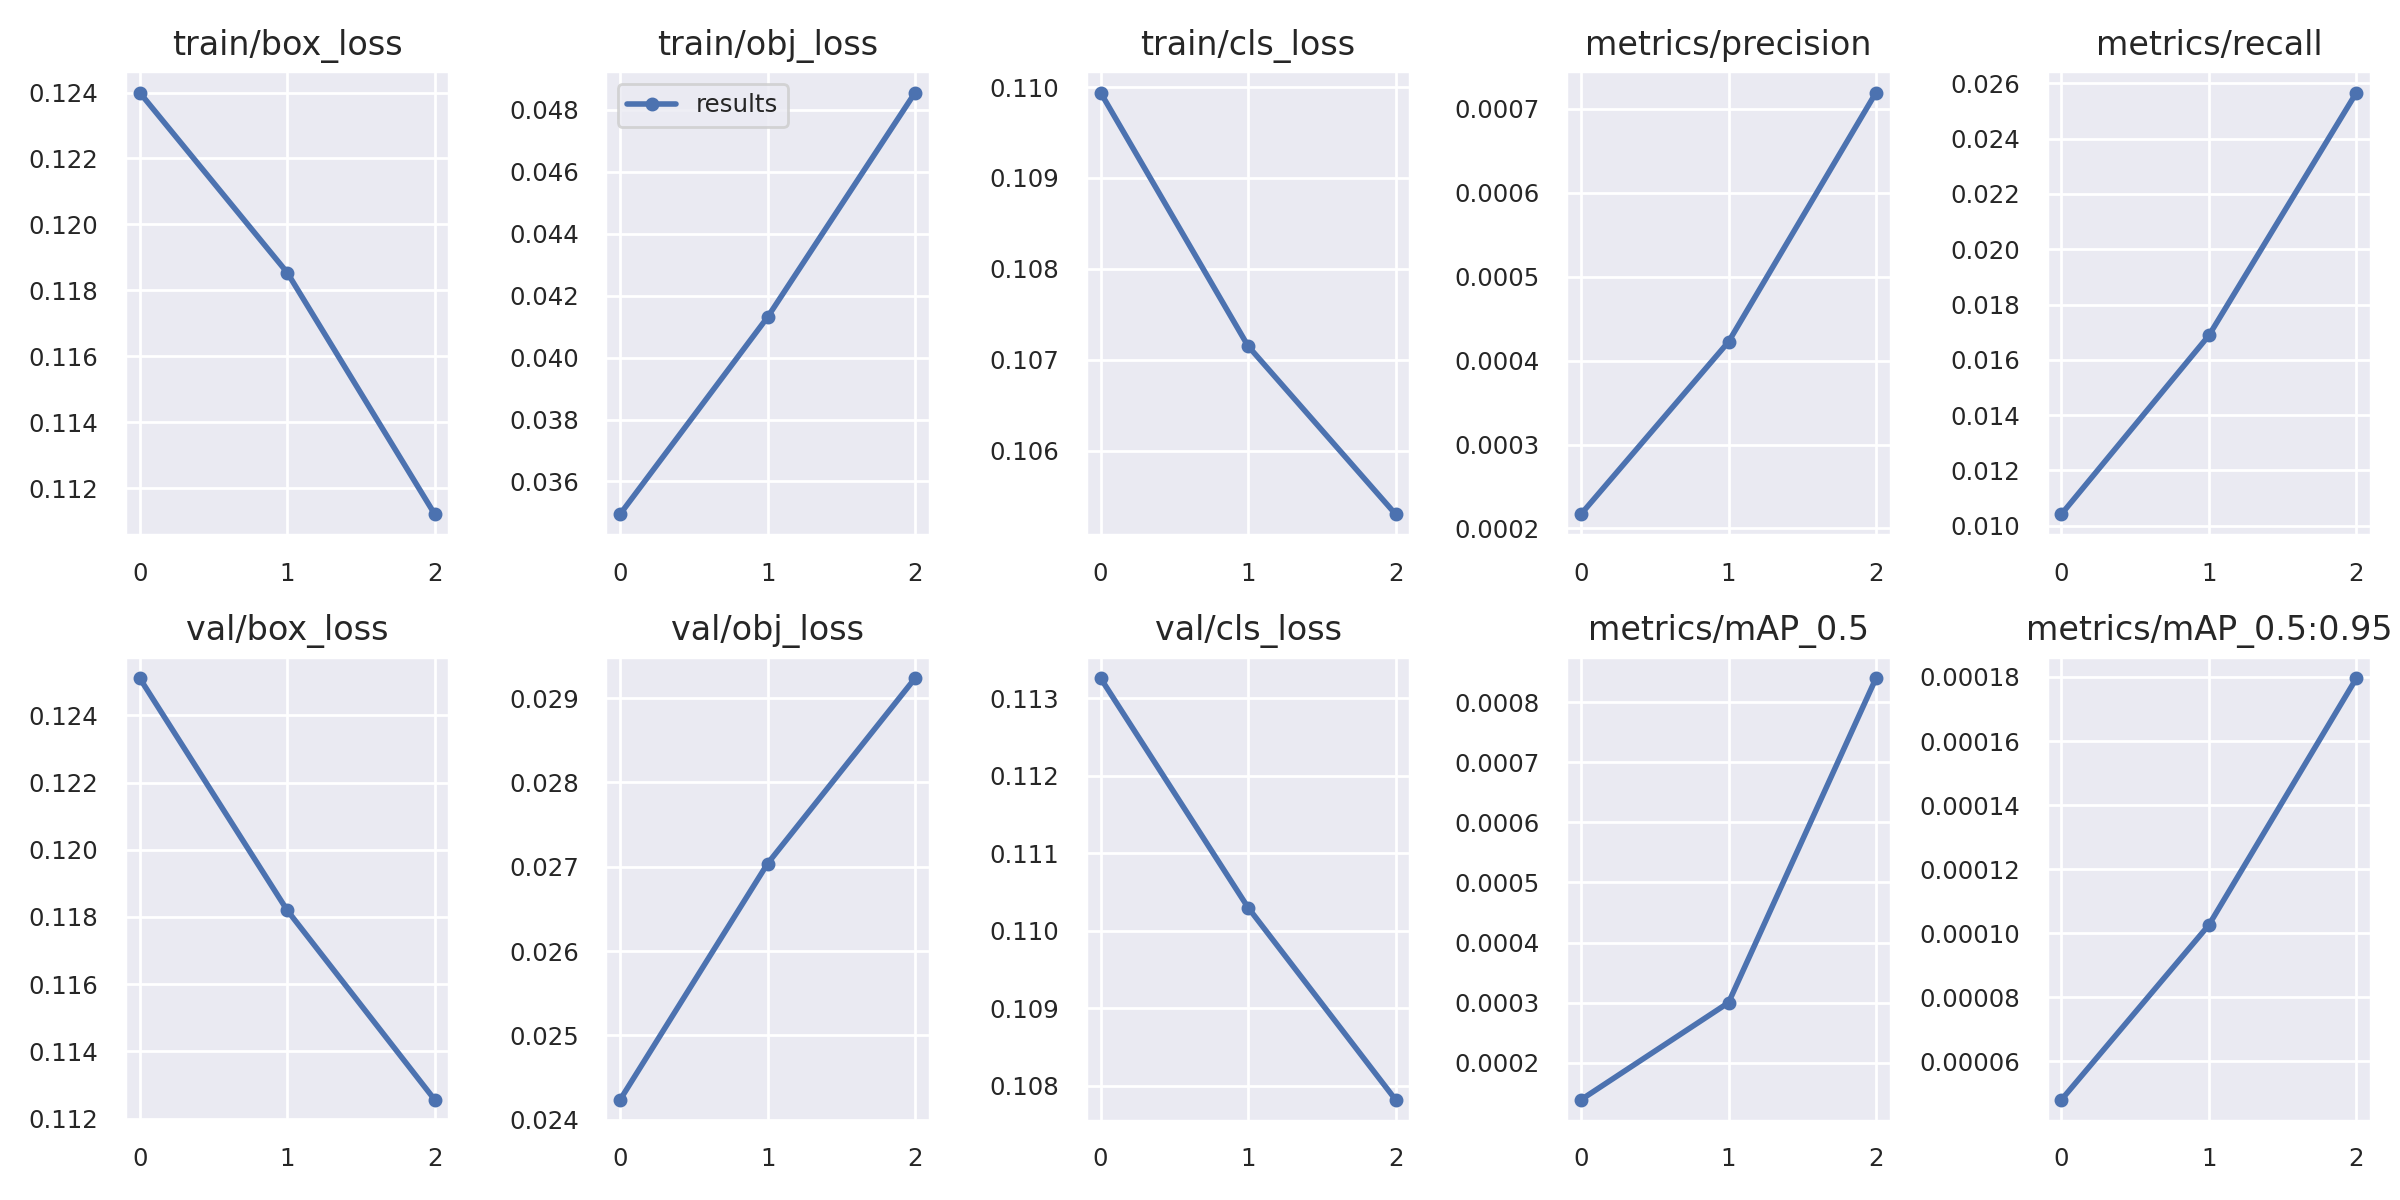

Source data for this figure (header and first rows):
epoch, train/box_loss, train/obj_loss, train/cls_loss, metrics/precision, metrics/recall, metrics/mAP_0.5, metrics/mAP_0.5:0.95, val/box_loss, val/obj_loss, val/cls_loss, x/lr0, x/lr1, x/lr2
0, 0.124, 0.03494, 0.1099, 0.0002171, 0.01041, 0.0001386, 4.8038e-05, 0.1251, 0.02424, 0.1133, 0.0865, 0.0015, 0.0015
1, 0.1185, 0.04131, 0.1071, 0.0004224, 0.01688, 0.0003, 0.0001026, 0.1182, 0.02704, 0.1103, 0.07108, 0.002077, 0.002077
2, 0.1112, 0.04856, 0.1053, 0.0007196, 0.02567, 0.0008399, 0.0001796, 0.1126, 0.02924, 0.1078, 0.0546, 0.001598, 0.001598
